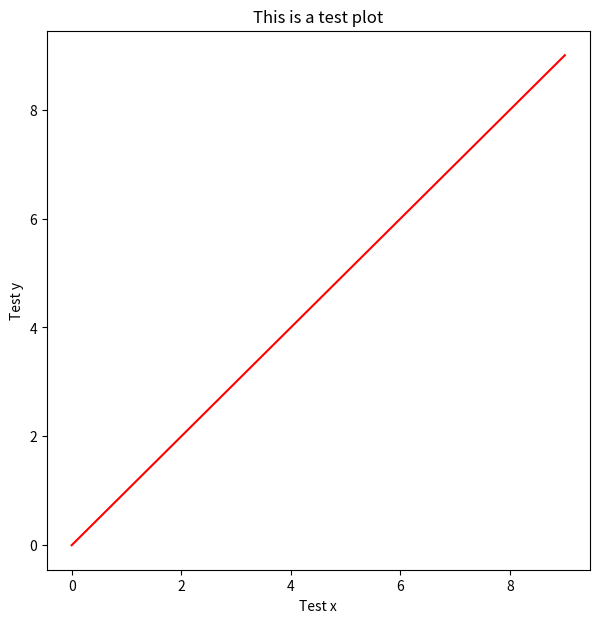

Recreate this plot in Python.
import matplotlib.pyplot as plt
import numpy as np

# Create a dataset
X = np.zeros(10)
Y = np.zeros(10)
for i in range(10):
    X[i] = i
    Y[i] = i

plt.figure(1, figsize=(7, 7))
plt.plot(X, Y, color = 'Red')
# plt.show()
plt.title("This is a test plot")
plt.xlabel("Test x")
plt.ylabel("Test y")


plt.savefig("test2.png", dpi = 300, bbox_inches='tight')